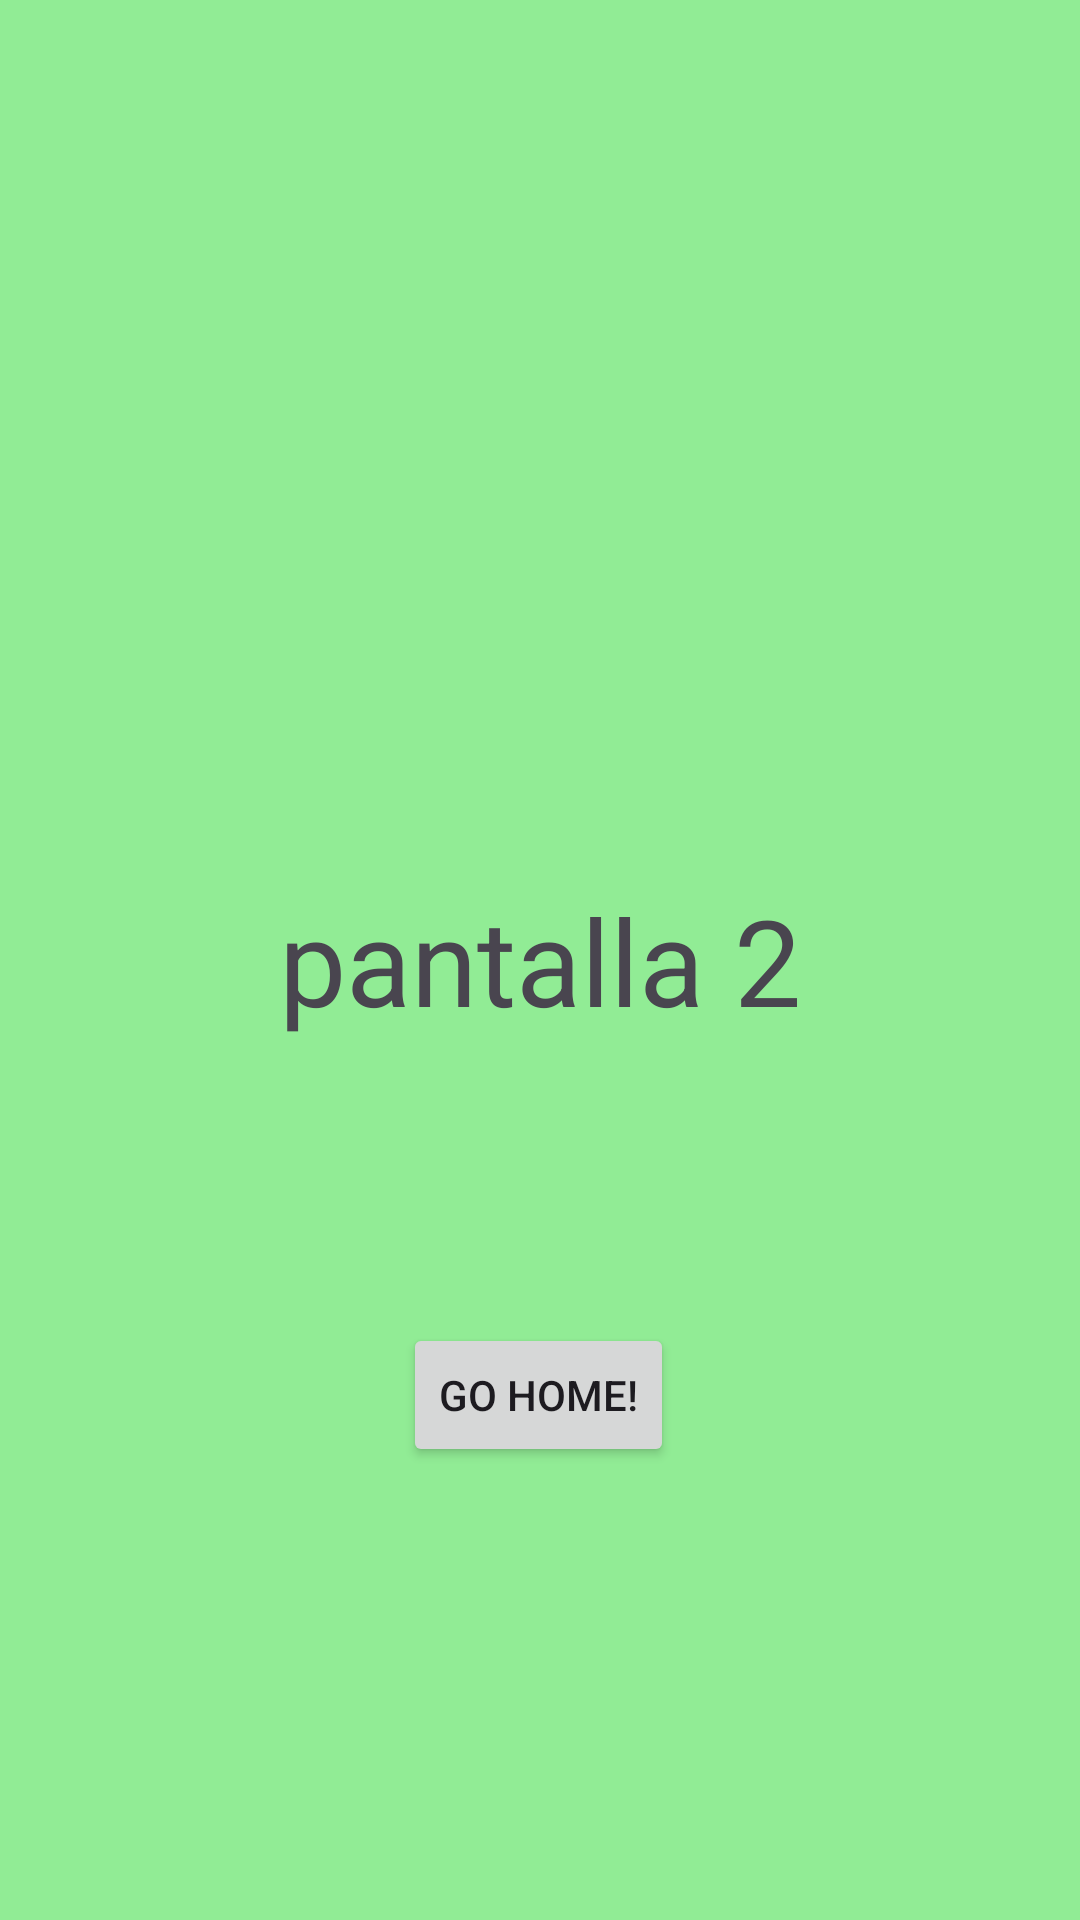

Reconstruct the res/layout file that produces this screen, plus the resources it refers to.
<!-- AndroidManifest.xml: application theme Theme.EmiNav -->
<!-- res/layout/fragment_fr_data.xml -->
<?xml version="1.0" encoding="utf-8"?>
<androidx.constraintlayout.widget.ConstraintLayout xmlns:android="http://schemas.android.com/apk/res/android"
    xmlns:app="http://schemas.android.com/apk/res-auto"
    xmlns:tools="http://schemas.android.com/tools"
    android:layout_width="match_parent"
    android:layout_height="match_parent"
    tools:context=".Frdata">

    

    <TextView
        android:id="@+id/textView2"
        android:layout_width="match_parent"
        android:layout_height="match_parent"
        android:background="#91EC95"
        android:gravity="center"
        android:text="pantalla 2"
        android:textSize="40sp"
        tools:layout_editor_absoluteX="0dp"
        tools:layout_editor_absoluteY="-60dp" />

    <Button
        android:id="@+id/button2"
        android:layout_width="wrap_content"
        android:layout_height="wrap_content"
        android:layout_marginTop="439dp"
        android:text="Go Home!"
        app:layout_constraintBottom_toBottomOf="parent"
        app:layout_constraintEnd_toEndOf="@+id/textView2"
        app:layout_constraintHorizontal_bias="0.498"
        app:layout_constraintStart_toStartOf="parent"
        app:layout_constraintTop_toTopOf="@+id/textView2"
        app:layout_constraintVertical_bias="0.012" />

</androidx.constraintlayout.widget.ConstraintLayout>
<!-- resources referenced by this layout -->
<resources>
  <style name="Theme.EmiNav" parent="Base.Theme.EmiNav" />
  <style name="Base.Theme.EmiNav" parent="Theme.Material3.DayNight.NoActionBar">
          
          
      </style>
</resources>
